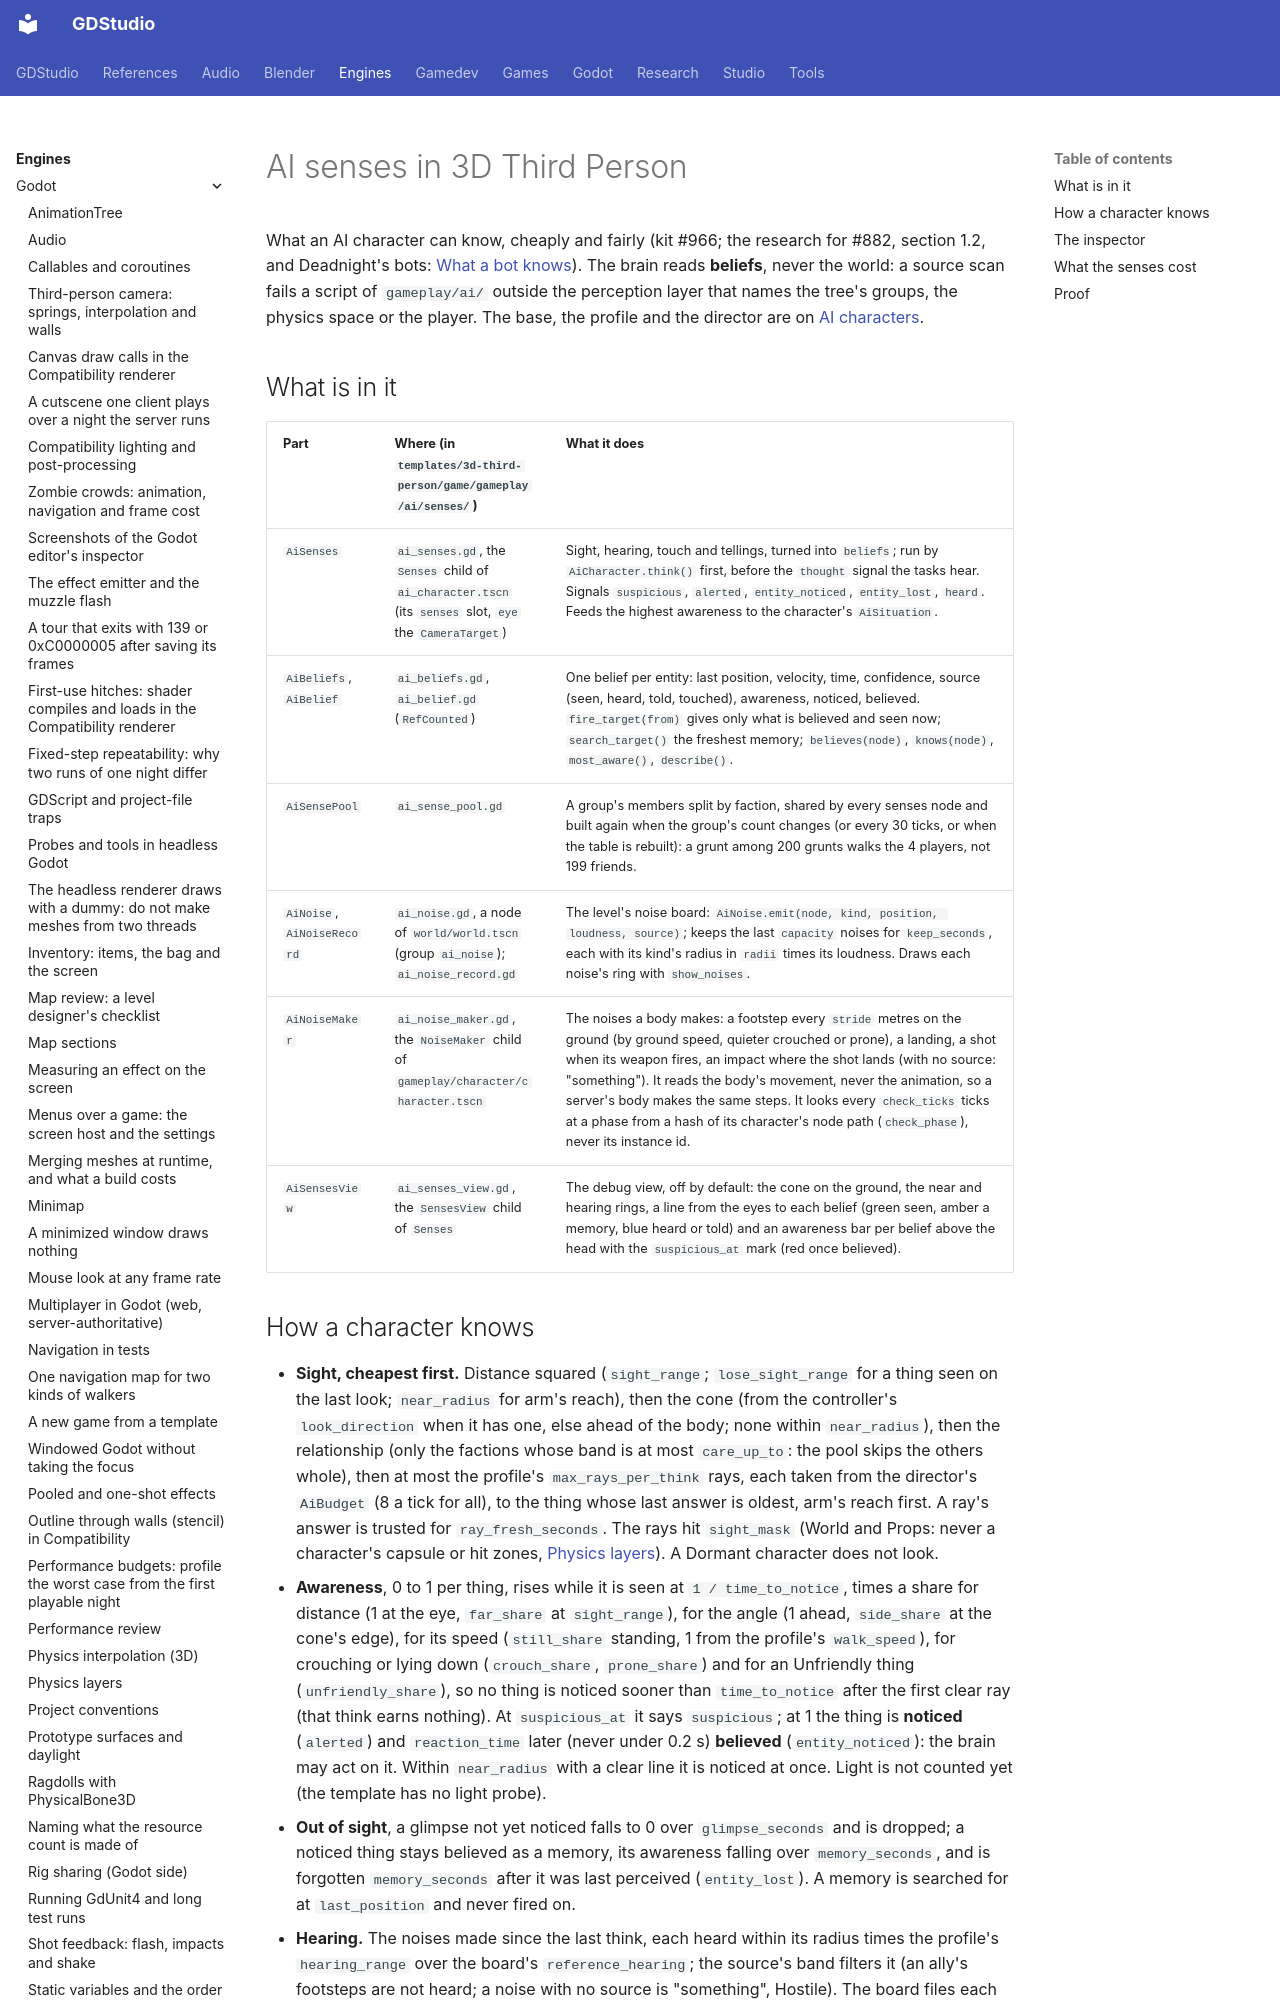

repository: Ryubara/gdstudio · page: engines/godot/third-person/ai-senses/index.html · generator: mkdocs

# AI senses in 3D Third Person

<!-- new section: what an AI character can know (kit #966) is a subject of its own, with its parts, the test list the
     issue asks for and its own cost table; the AI page holds only its row, and was near the page size limit -->

What an AI character can know, cheaply and fairly (kit #966; the research for #882, section 1.2, and Deadnight's bots:
[What a bot knows](../../../gamedev/bots.md#perception)). The brain reads **beliefs**, never the world: a source scan
fails a script of `gameplay/ai/` outside the perception layer that names the tree's groups, the physics space or the
player. The base, the profile and the director are on [AI characters](ai.md).

## What is in it {#parts}

| Part | Where (in `templates/3d-third-person/game/gameplay/ai/senses/`) | What it does |
| --- | --- | --- |
| `AiSenses` | `ai_senses.gd`, the `Senses` child of `ai_character.tscn` (its `senses` slot, `eye` the `CameraTarget`) | Sight, hearing, touch and tellings, turned into `beliefs`; run by `AiCharacter.think()` first, before the `thought` signal the tasks hear. Signals `suspicious`, `alerted`, `entity_noticed`, `entity_lost`, `heard`. Feeds the highest awareness to the character's `AiSituation`. |
| `AiBeliefs`, `AiBelief` | `ai_beliefs.gd`, `ai_belief.gd` (`RefCounted`) | One belief per entity: last position, velocity, time, confidence, source (seen, heard, told, touched), awareness, noticed, believed. `fire_target(from)` gives only what is believed and seen now; `search_target()` the freshest memory; `believes(node)`, `knows(node)`, `most_aware()`, `describe()`. |
| `AiSensePool` | `ai_sense_pool.gd` | A group's members split by faction, shared by every senses node and built again when the group's count changes (or every 30 ticks, or when the table is rebuilt): a grunt among 200 grunts walks the 4 players, not 199 friends. |
| `AiNoise`, `AiNoiseRecord` | `ai_noise.gd`, a node of `world/world.tscn` (group `ai_noise`); `ai_noise_record.gd` | The level's noise board: `AiNoise.emit(node, kind, position, loudness, source)`; keeps the last `capacity` noises for `keep_seconds`, each with its kind's radius in `radii` times its loudness. Draws each noise's ring with `show_noises`. |
| `AiNoiseMaker` | `ai_noise_maker.gd`, the `NoiseMaker` child of `gameplay/character/character.tscn` | The noises a body makes: a footstep every `stride` metres on the ground (by ground speed, quieter crouched or prone), a landing, a shot when its weapon fires, an impact where the shot lands (with no source: "something"). It reads the body's movement, never the animation, so a server's body makes the same steps. It looks every `check_ticks` ticks at a phase from a hash of its character's node path (`check_phase`), never its instance id. |
| `AiSensesView` | `ai_senses_view.gd`, the `SensesView` child of `Senses` | The debug view, off by default: the cone on the ground, the near and hearing rings, a line from the eyes to each belief (green seen, amber a memory, blue heard or told) and an awareness bar per belief above the head with the `suspicious_at` mark (red once believed). |
